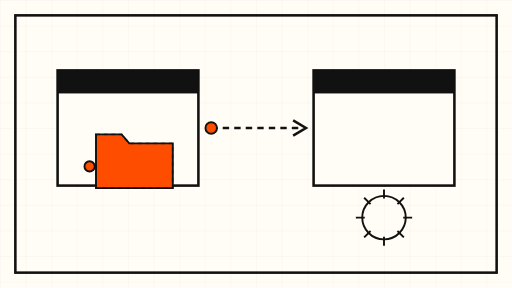
t = 0.00 s
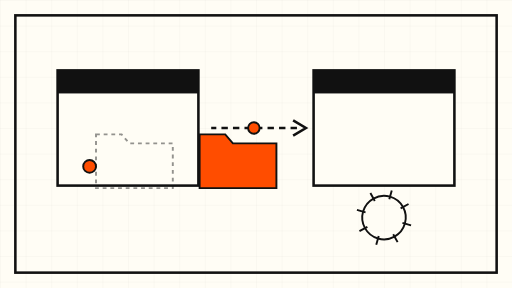
t = 2.00 s
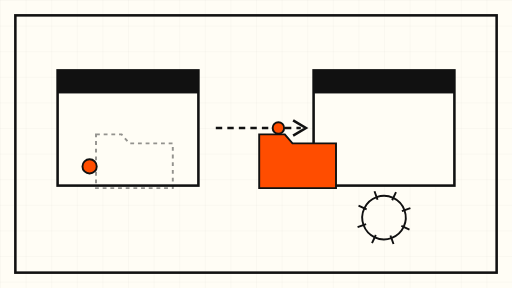
t = 3.15 s
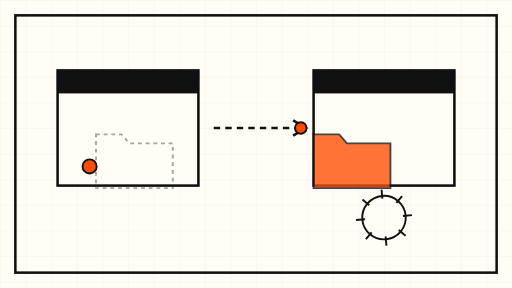
t = 5.00 s
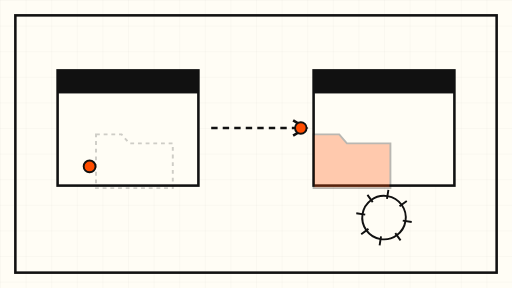
t = 6.75 s
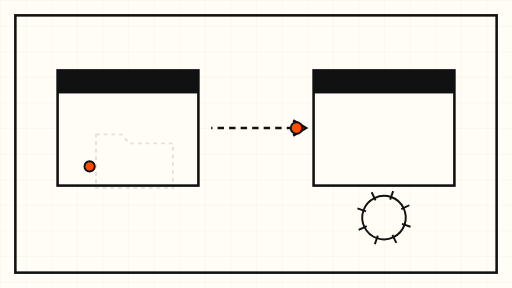
t = 8.00 s

The animated SVG that drew these frames (rendered in a browser with its animation timeline set to each time). Animation: 7 SMIL elements (animate=5,animateTransform=2); frames cover the first 8.00 s, repeats indefinitely.

<svg xmlns="http://www.w3.org/2000/svg" viewBox="0 0 800 450" width="800" height="450">
  <defs>
    <pattern id="grid" width="40" height="40" patternUnits="userSpaceOnUse">
      <path d="M 40 0 L 0 0 0 40" fill="none" stroke="#111111" stroke-opacity="0.08" stroke-width="1"/>
    </pattern>
  </defs>
  <rect width="800" height="450" fill="#FFFDF5"/>
  <rect width="800" height="450" fill="url(#grid)"/>
  <!-- two project boxes -->
  <g stroke="#111111" stroke-width="4" fill="#FFFDF5">
    <rect x="90" y="110" width="220" height="180"/>
    <rect x="490" y="110" width="220" height="180"/>
  </g>
  <rect x="90" y="110" width="220" height="36" fill="#111111"/>
  <rect x="490" y="110" width="220" height="36" fill="#111111"/>
  <!-- folder in box A that slides to box B -->
  <g>
    <g stroke="#111111" stroke-width="3" fill="#FF4D00">
      <path d="M 150 210 h 40 l 12 14 h 68 v 70 h -120 z"/>
    </g>
    <animateTransform attributeName="transform" type="translate"
      values="0 0; 340 0; 340 0; 0 0" keyTimes="0; 0.35; 0.65; 1"
      dur="12s" repeatCount="indefinite"/>
    <animate attributeName="opacity" values="1; 1; 0; 0" keyTimes="0; 0.35; 0.65; 1"
      dur="12s" repeatCount="indefinite"/>
  </g>
  <!-- ghost of the folder left behind in box A, fading -->
  <g stroke="#111111" stroke-width="3" fill="none" stroke-dasharray="6 6" opacity="0.45">
    <path d="M 150 210 h 40 l 12 14 h 68 v 70 h -120 z"/>
    <animate attributeName="opacity" values="0.45; 0.45; 0.1; 0.45" keyTimes="0; 0.35; 0.65; 1"
      dur="12s" repeatCount="indefinite"/>
  </g>
  <!-- sync arrow between boxes, slow pulse -->
  <g stroke="#111111" stroke-width="4" fill="none">
    <path d="M 330 200 H 470" stroke-dasharray="10 8">
      <animate attributeName="stroke-dashoffset" from="0" to="-72" dur="9s" repeatCount="indefinite"/>
    </path>
    <path d="M 458 188 L 478 200 L 458 212" fill="none"/>
  </g>
  <!-- orange signal dot travelling along the arrow -->
  <circle r="9" fill="#FF4D00" stroke="#111111" stroke-width="3" cx="330" cy="200">
    <animate attributeName="cx" values="330; 470; 470; 330" keyTimes="0; 0.35; 0.65; 1"
      dur="12s" repeatCount="indefinite"/>
  </circle>
  <!-- rotating gear-ish ring around box B, very slow -->
  <g transform="translate(600 340)">
    <g stroke="#111111" stroke-width="3" fill="none">
      <circle r="34"/>
      <path d="M 0 -44 V -30 M 0 30 V 44 M -44 0 H -30 M 30 0 H 44 M -31 -31 L -21 -21 M 21 21 L 31 31 M 31 -31 L 21 -21 M -21 21 L -31 31"/>
    </g>
    <animateTransform attributeName="transform" type="rotate" from="0" to="360" dur="45s" repeatCount="indefinite" additive="sum"/>
  </g>
  <!-- small orange marker in box A -->
  <circle cx="140" cy="260" r="8" fill="#FF4D00" stroke="#111111" stroke-width="3">
    <animate attributeName="r" values="8; 12; 8" dur="8s" repeatCount="indefinite"/>
  </circle>
  <rect x="24" y="24" width="752" height="402" fill="none" stroke="#111111" stroke-width="4"/>
</svg>
